Labelled photos from "dpd2024", an image-classification folder in benejio/440-AI-Nereus-Beneventi. The possible labels are: not poop, poop.

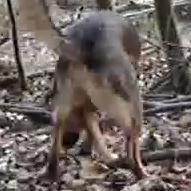
Label: not poop

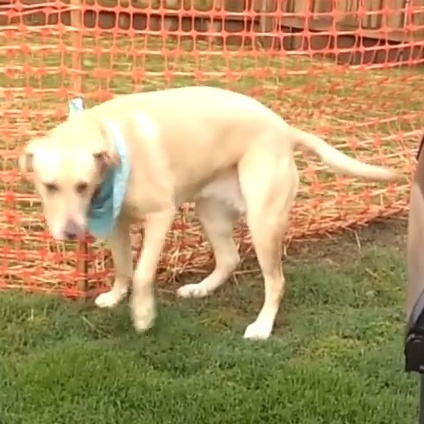
Label: not poop

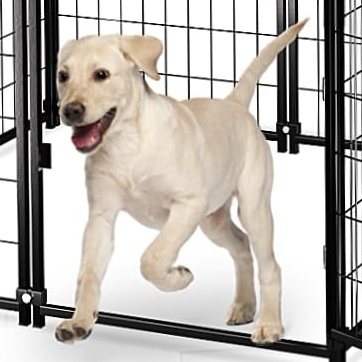
Label: not poop

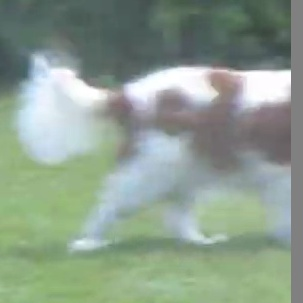
Label: not poop

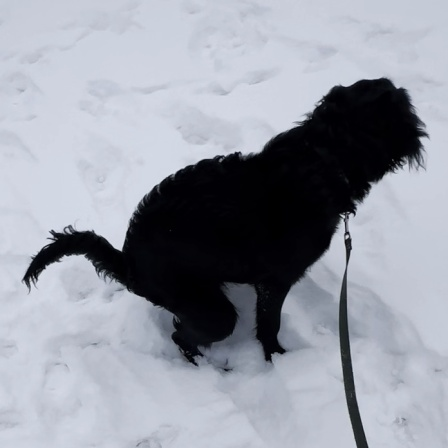
Label: poop

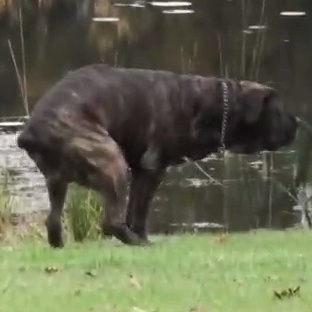
Label: poop
